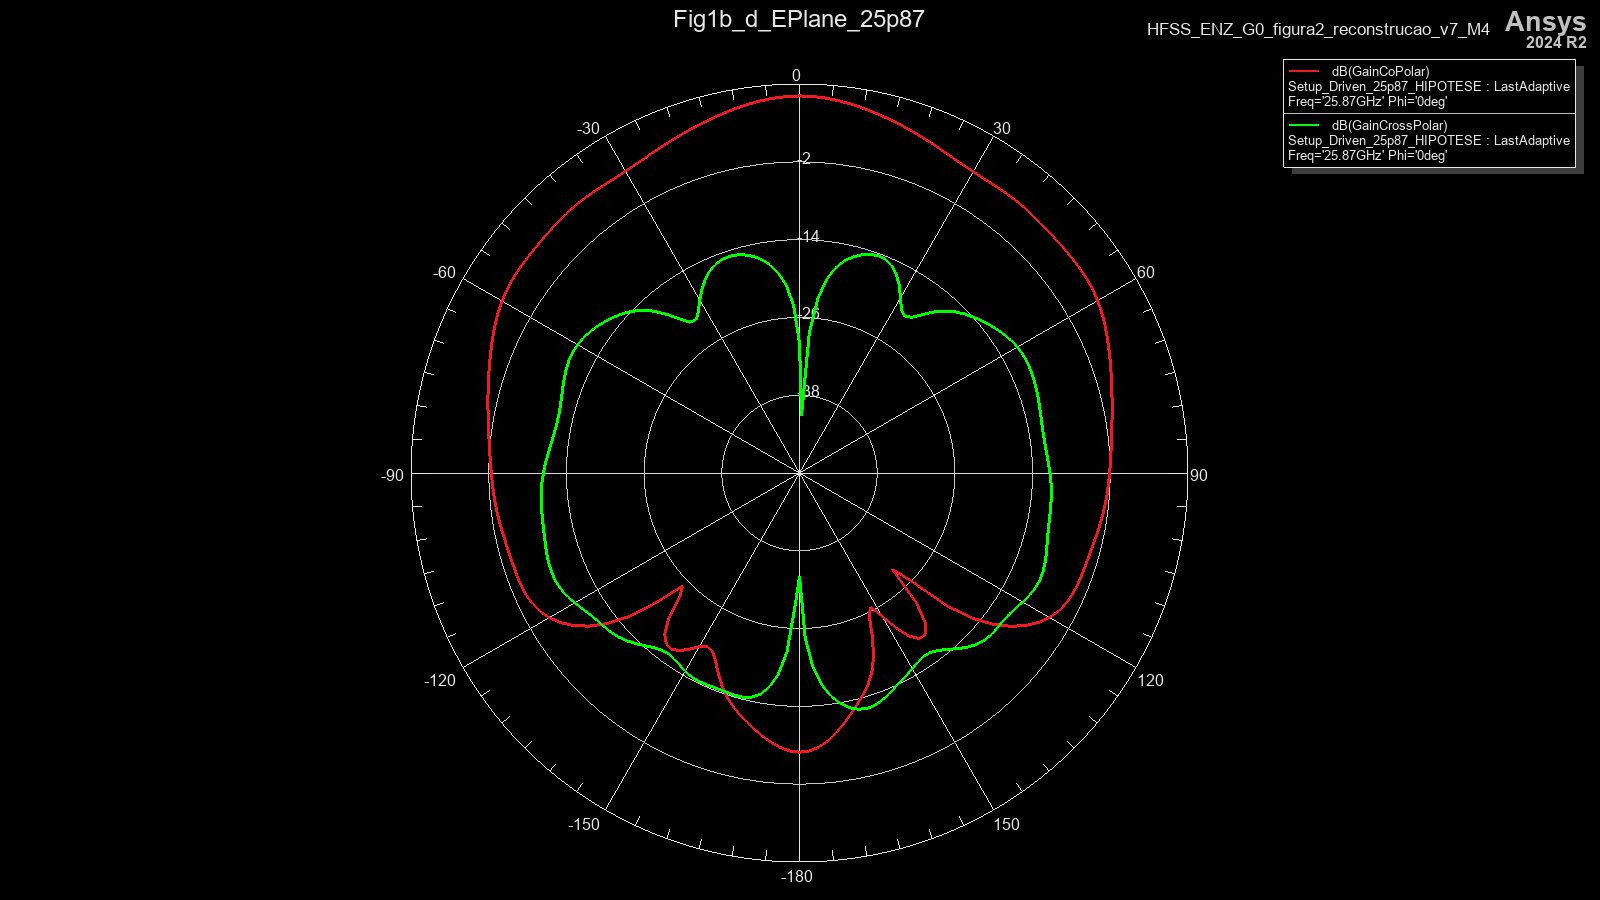

The table this chart was drawn from, first rows:
Freq [GHz], Phi [deg], Theta [deg], dB(GainCoPolar) [], dB(GainCrossPolar) []
25.87, 0, -180, -6.93, -34.01
25.87, 0, -178, -7.098, -29.23
25.87, 0, -176, -7.548, -22.37
25.87, 0, -174, -8.208, -18.82
25.87, 0, -172, -8.998, -16.68
25.87, 0, -170, -9.849, -15.39
25.87, 0, -168, -10.72, -14.66
25.87, 0, -166, -11.62, -14.34
25.87, 0, -164, -12.59, -14.28
25.87, 0, -162, -13.71, -14.34
25.87, 0, -160, -15.05, -14.4
25.87, 0, -158, -16.58, -14.38
25.87, 0, -156, -18.16, -14.32
25.87, 0, -154, -19.38, -14.3
25.87, 0, -152, -19.74, -14.42
25.87, 0, -150, -19.1, -14.7
25.87, 0, -148, -17.97, -15.08
25.87, 0, -146, -16.94, -15.41
25.87, 0, -144, -16.41, -15.53
25.87, 0, -142, -16.57, -15.34
25.87, 0, -140, -17.6, -14.85
25.87, 0, -138, -19.76, -14.17
25.87, 0, -136, -23.33, -13.45
25.87, 0, -134, -24.88, -12.79
25.87, 0, -132, -19.99, -12.26
25.87, 0, -130, -15.52, -11.88
25.87, 0, -128, -12.26, -11.61
25.87, 0, -126, -9.809, -11.34
25.87, 0, -124, -7.924, -10.97
25.87, 0, -122, -6.471, -10.48
25.87, 0, -120, -5.375, -9.928
25.87, 0, -118, -4.588, -9.42
25.87, 0, -116, -4.068, -9.036
25.87, 0, -114, -3.766, -8.816
25.87, 0, -112, -3.625, -8.758
25.87, 0, -110, -3.578, -8.834
25.87, 0, -108, -3.557, -9
25.87, 0, -106, -3.509, -9.204
25.87, 0, -104, -3.413, -9.398
25.87, 0, -102, -3.272, -9.556
25.87, 0, -100, -3.108, -9.676
25.87, 0, -98, -2.945, -9.777
25.87, 0, -96, -2.796, -9.886
25.87, 0, -94, -2.661, -10.03
25.87, 0, -92, -2.532, -10.21
25.87, 0, -90, -2.395, -10.45
25.87, 0, -88, -2.234, -10.71
25.87, 0, -86, -2.035, -11
25.87, 0, -84, -1.791, -11.27
25.87, 0, -82, -1.502, -11.51
25.87, 0, -80, -1.172, -11.68
25.87, 0, -78, -0.8075, -11.76
25.87, 0, -76, -0.4167, -11.74
25.87, 0, -74, -0.003141, -11.61
25.87, 0, -72, 0.432, -11.39
25.87, 0, -70, 0.8884, -11.11
25.87, 0, -68, 1.362, -10.82
25.87, 0, -66, 1.839, -10.57
25.87, 0, -64, 2.297, -10.39
25.87, 0, -62, 2.709, -10.34
... 121 more rows
